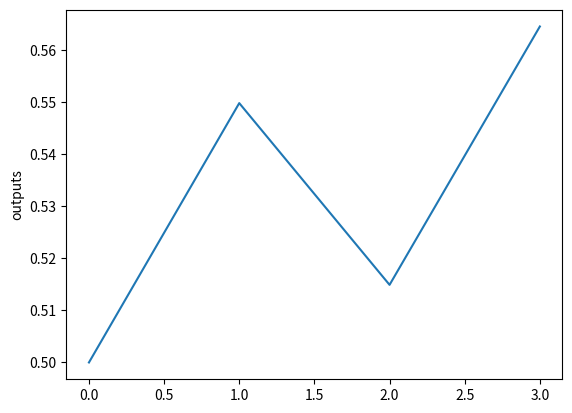

Write Python code to recreate this figure.
import numpy as np

# step -1 define the activation function
def sigmoid(x):
    return 1/(1+np.exp(-x))

#step-2 for the purpose of weight adjustment, we perform back propagation
def sigmoid_derivative(x):
    return x*(1-x)

#step -3 Training data (xs: inputs, ys: expected output)
xs = np.array([[0,0],[0,1],[1,0],[1,1]])
ys = np.array([[0],[1],[1],[0]])

#step-4 Initilaizing the weights
np.random.seed(1)
weights = np.random.random((2,1))
# bias = np.random.rand(1)

#step-5 initilaising learning rate
learning_rate = 0.1
epochs = 10

for epoch in range(epochs):
  #forward propagation aka feed forwarding
  input_layer = xs
  outputs = sigmoid(np.dot(input_layer, weights)) # dot does the function of multiplication that we do like (w12 * x1) + (w21 * x2)

  #calculate the error as a differnce between observed and the expected
  error = ys - outputs

  #perform back propagation to adjust the errors
  adjustments = error * sigmoid_derivative(outputs)
  weights += np.dot(input_layer.T, adjustments)

  # back propagation
  error = ys - outputs
  adjustments = error * sigmoid_derivative(outputs)
  weights += np.dot(input_layer.T, adjustments) * learning_rate # .T is transpose to convert input layer that is of 1d array into 2d array

#step - 6
print("Weights after training")
print(weights)

print("Outputs after training")
print(outputs)

#plotting the graph for this
import matplotlib.pyplot as plt
plt.plot(outputs)
plt.ylabel('outputs')
plt.show()
